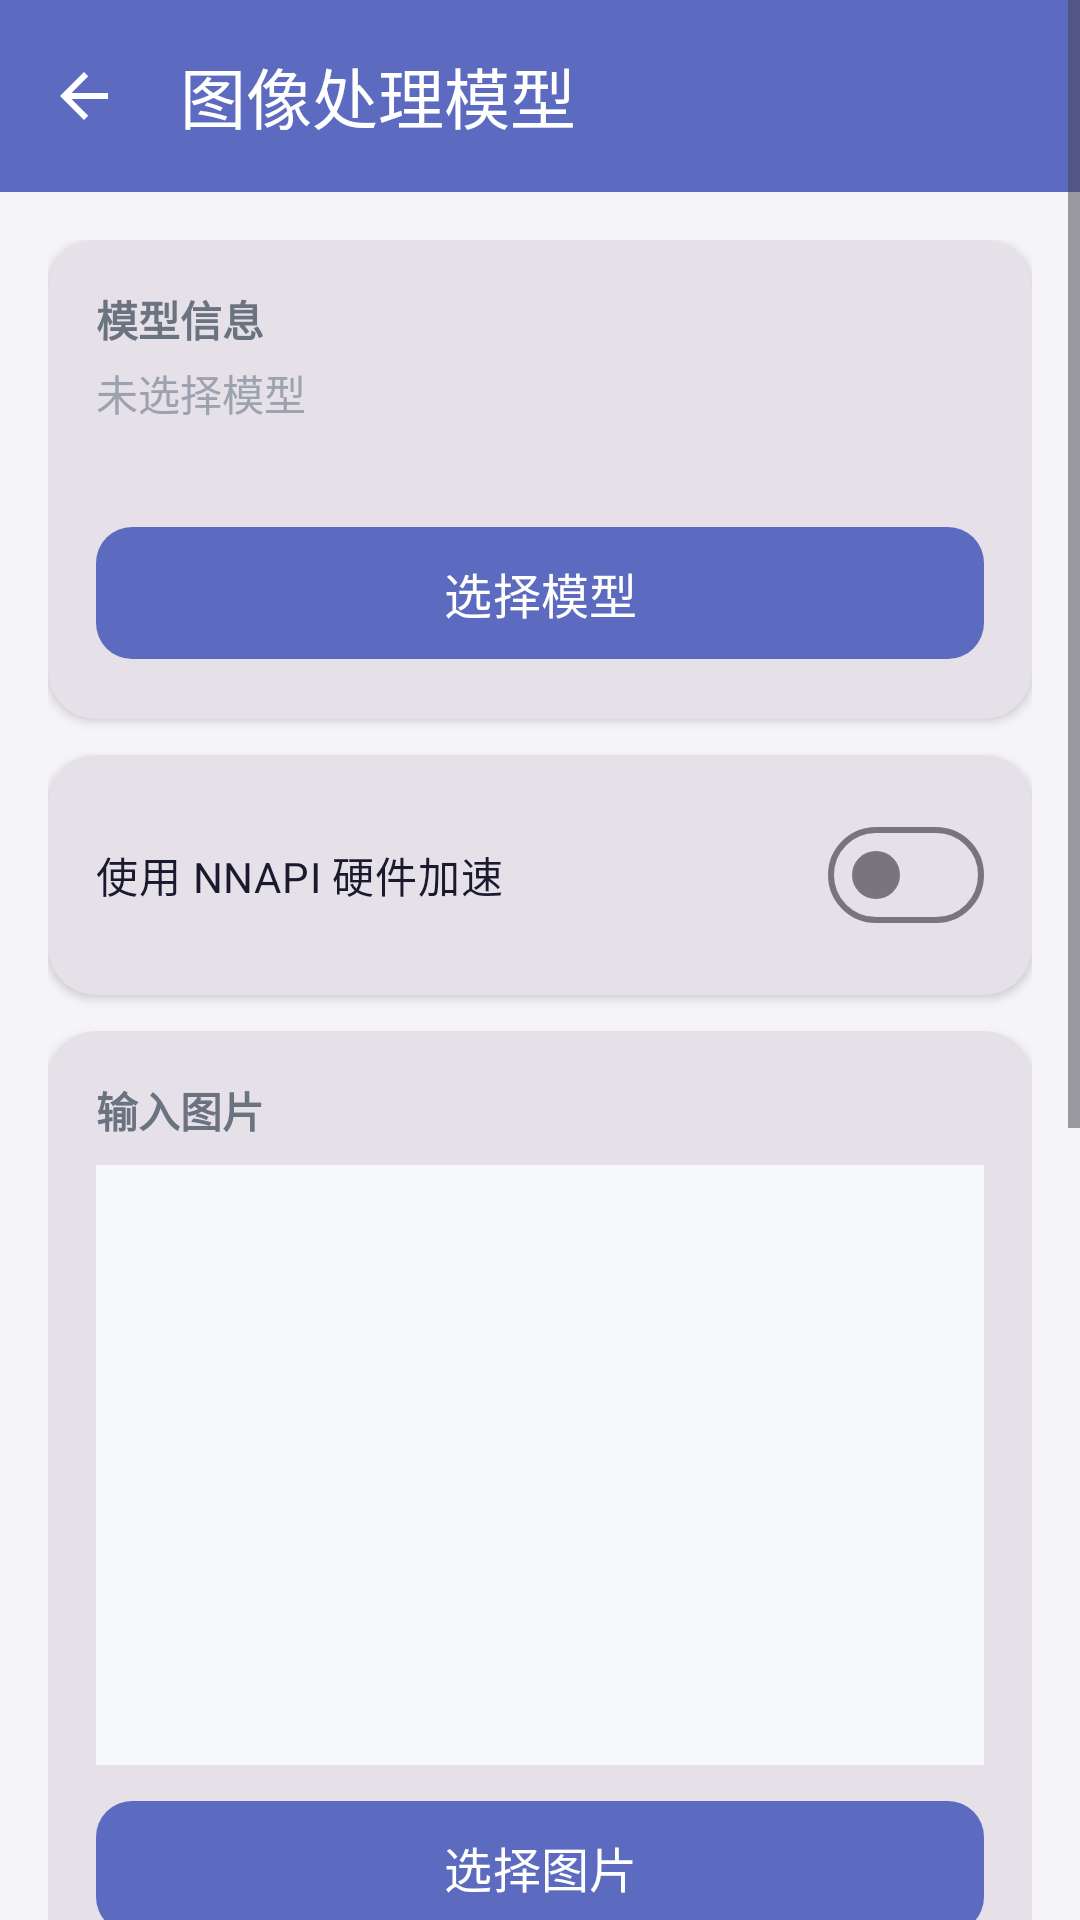

This screen was rendered from an Android layout file. Write that file and the resources it references.
<!-- AndroidManifest.xml: application theme Theme.OnnxModelRunner -->
<!-- res/layout/activity_image_model.xml -->
<?xml version="1.0" encoding="utf-8"?>
<ScrollView xmlns:android="http://schemas.android.com/apk/res/android"
    xmlns:app="http://schemas.android.com/apk/res-auto"
    xmlns:tools="http://schemas.android.com/tools"
    android:layout_width="match_parent"
    android:layout_height="match_parent"
    android:background="@color/background"
    android:fillViewport="true">

    <LinearLayout
        android:layout_width="match_parent"
        android:layout_height="wrap_content"
        android:orientation="vertical">

        
        <com.google.android.material.appbar.MaterialToolbar
            android:id="@+id/toolbar"
            android:layout_width="match_parent"
            android:layout_height="?attr/actionBarSize"
            android:background="@color/primary"
            app:title="@string/image_model_title"
            app:titleTextColor="@color/white"
            app:navigationIcon="@drawable/ic_arrow_back" />

        <LinearLayout
            android:layout_width="match_parent"
            android:layout_height="wrap_content"
            android:orientation="vertical"
            android:padding="16dp">

            
            <com.google.android.material.card.MaterialCardView
                style="@style/Widget.Card"
                android:layout_width="match_parent"
                android:layout_height="wrap_content"
                android:layout_marginBottom="12dp">

                <LinearLayout
                    android:layout_width="match_parent"
                    android:layout_height="wrap_content"
                    android:orientation="vertical">

                    <TextView
                        android:layout_width="wrap_content"
                        android:layout_height="wrap_content"
                        android:text="@string/label_model_info"
                        android:textColor="@color/text_secondary"
                        android:textSize="14sp"
                        android:textStyle="bold" />

                    <TextView
                        android:id="@+id/tvModelName"
                        android:layout_width="match_parent"
                        android:layout_height="wrap_content"
                        android:layout_marginTop="4dp"
                        android:text="@string/hint_no_model"
                        android:textColor="@color/text_hint"
                        android:textSize="14sp" />

                    <TextView
                        android:id="@+id/tvModelDetails"
                        android:layout_width="match_parent"
                        android:layout_height="wrap_content"
                        android:layout_marginTop="2dp"
                        android:textColor="@color/text_hint"
                        android:textSize="12sp" />

                    <com.google.android.material.button.MaterialButton
                        android:id="@+id/btnSelectModel"
                        style="@style/Widget.Button.Primary"
                        android:layout_width="match_parent"
                        android:layout_height="wrap_content"
                        android:layout_marginTop="12dp"
                        android:text="@string/btn_select_model" />
                </LinearLayout>
            </com.google.android.material.card.MaterialCardView>

            
            <com.google.android.material.card.MaterialCardView
                style="@style/Widget.Card"
                android:layout_width="match_parent"
                android:layout_height="wrap_content"
                android:layout_marginBottom="12dp">

                <com.google.android.material.materialswitch.MaterialSwitch
                    android:id="@+id/switchNnapi"
                    android:layout_width="match_parent"
                    android:layout_height="wrap_content"
                    android:text="@string/checkbox_use_nnapi"
                    android:textColor="@color/text_primary" />
            </com.google.android.material.card.MaterialCardView>

            
            <com.google.android.material.card.MaterialCardView
                style="@style/Widget.Card"
                android:layout_width="match_parent"
                android:layout_height="wrap_content"
                android:layout_marginBottom="12dp">

                <LinearLayout
                    android:layout_width="match_parent"
                    android:layout_height="wrap_content"
                    android:orientation="vertical">

                    <TextView
                        android:layout_width="wrap_content"
                        android:layout_height="wrap_content"
                        android:text="@string/label_input_image"
                        android:textColor="@color/text_secondary"
                        android:textSize="14sp"
                        android:textStyle="bold" />

                    <ImageView
                        android:id="@+id/ivInputImage"
                        android:layout_width="match_parent"
                        android:layout_height="200dp"
                        android:layout_marginTop="8dp"
                        android:background="@color/surface_dark"
                        android:scaleType="fitCenter"
                        android:contentDescription="@string/label_input_image" />

                    <com.google.android.material.button.MaterialButton
                        android:id="@+id/btnSelectImage"
                        style="@style/Widget.Button.Primary"
                        android:layout_width="match_parent"
                        android:layout_height="wrap_content"
                        android:layout_marginTop="8dp"
                        android:text="@string/btn_select_image" />
                </LinearLayout>
            </com.google.android.material.card.MaterialCardView>

            
            <com.google.android.material.button.MaterialButton
                android:id="@+id/btnRunInference"
                style="@style/Widget.Button.Primary"
                android:layout_width="match_parent"
                android:layout_height="wrap_content"
                android:layout_marginBottom="12dp"
                android:text="@string/btn_run_inference" />

            
            <TextView
                android:id="@+id/tvInferenceTime"
                android:layout_width="wrap_content"
                android:layout_height="wrap_content"
                android:layout_marginBottom="12dp"
                android:textColor="@color/text_secondary"
                android:textSize="14sp"
                android:visibility="gone" />

            
            <com.google.android.material.card.MaterialCardView
                style="@style/Widget.Card"
                android:layout_width="match_parent"
                android:layout_height="wrap_content"
                android:layout_marginBottom="12dp">

                <LinearLayout
                    android:layout_width="match_parent"
                    android:layout_height="wrap_content"
                    android:orientation="vertical">

                    <TextView
                        android:layout_width="wrap_content"
                        android:layout_height="wrap_content"
                        android:text="@string/label_output_image"
                        android:textColor="@color/text_secondary"
                        android:textSize="14sp"
                        android:textStyle="bold" />

                    <ImageView
                        android:id="@+id/ivOutputImage"
                        android:layout_width="match_parent"
                        android:layout_height="200dp"
                        android:layout_marginTop="8dp"
                        android:background="@color/surface_dark"
                        android:scaleType="fitCenter"
                        android:contentDescription="@string/label_output_image" />

                    <com.google.android.material.button.MaterialButton
                        android:id="@+id/btnSaveResult"
                        style="@style/Widget.Button.Primary"
                        android:layout_width="match_parent"
                        android:layout_height="wrap_content"
                        android:layout_marginTop="8dp"
                        android:text="@string/btn_save_result"
                        android:enabled="false" />
                </LinearLayout>
            </com.google.android.material.card.MaterialCardView>

            
            <ProgressBar
                android:id="@+id/progressBar"
                style="?android:attr/progressBarStyleHorizontal"
                android:layout_width="match_parent"
                android:layout_height="wrap_content"
                android:layout_marginBottom="12dp"
                android:visibility="gone"
                android:indeterminate="true" />

        </LinearLayout>
    </LinearLayout>
</ScrollView>
<!-- resources referenced by this layout -->
<resources>
  <color name="background">#F5F5F7</color>
  <color name="primary">#5C6BC0</color>
  <color name="surface_dark">#F8F9FA</color>
  <color name="text_hint">#9CA3AF</color>
  <color name="text_primary">#1A1A2E</color>
  <color name="text_secondary">#6B7280</color>
  <color name="white">#FFFFFFFF</color>
  <!-- drawable ic_arrow_back (drawable) -->
  <?xml version="1.0" encoding="utf-8"?>
  <vector xmlns:android="http://schemas.android.com/apk/res/android"
      android:width="24dp"
      android:height="24dp"
      android:viewportWidth="24"
      android:viewportHeight="24"
      android:tint="@color/white">
      <path
          android:fillColor="@android:color/white"
          android:pathData="M20,11H7.83l5.59,-5.59L12,4l-8,8 8,8 1.41,-1.41L7.83,13H20v-2z" />
  </vector>
  <string name="btn_run_inference">运行推理</string>
  <string name="btn_save_result">保存结果</string>
  <string name="btn_select_image">选择图片</string>
  <string name="btn_select_model">选择模型</string>
  <string name="checkbox_use_nnapi">使用 NNAPI 硬件加速</string>
  <string name="hint_no_model">未选择模型</string>
  <string name="image_model_title">图像处理模型</string>
  <string name="label_input_image">输入图片</string>
  <string name="label_model_info">模型信息</string>
  <string name="label_output_image">输出图片</string>
  <style name="Widget.Button.Primary" parent="Widget.Material3.Button">
          <item name="android:minHeight">52dp</item>
          <item name="cornerRadius">12dp</item>
          <item name="android:textSize">16sp</item>
      </style>
  <style name="Widget.Card" parent="Widget.Material3.CardView.Filled">
          <item name="cardCornerRadius">16dp</item>
          <item name="cardElevation">2dp</item>
          <item name="contentPadding">16dp</item>
      </style>
  <style name="Theme.OnnxModelRunner" parent="Theme.Material3.Light.NoActionBar">
          <item name="colorPrimary">@color/primary</item>
          <item name="colorPrimaryVariant">@color/primary_dark</item>
          <item name="colorOnPrimary">@color/white</item>
          <item name="colorSecondary">@color/accent</item>
          <item name="colorOnSecondary">@color/black</item>
          <item name="android:colorBackground">@color/background</item>
          <item name="colorSurface">@color/surface</item>
          <item name="colorOnSurface">@color/text_primary</item>
          <item name="android:statusBarColor" tools:targetApi="l">@color/primary_dark</item>
      </style>
  <color name="primary_dark">#3949AB</color>
  <color name="accent">#26C6DA</color>
  <color name="black">#FF000000</color>
  <color name="surface">#FFFFFF</color>
</resources>
